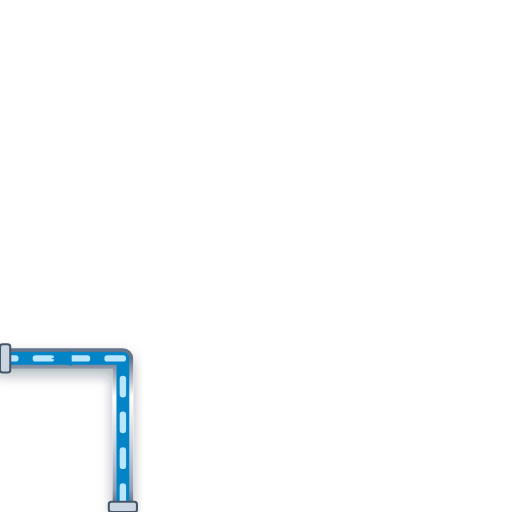
t = 0.00 s
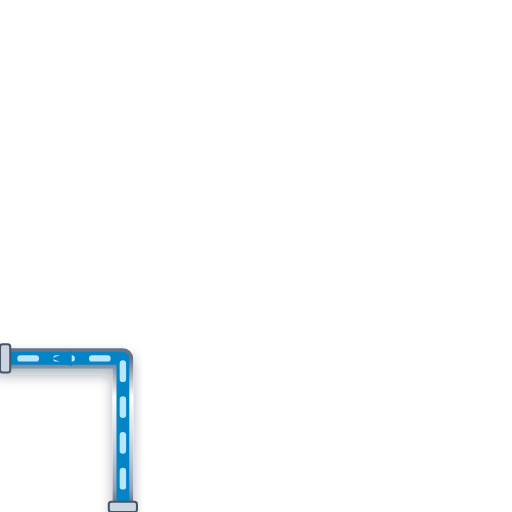
t = 0.20 s
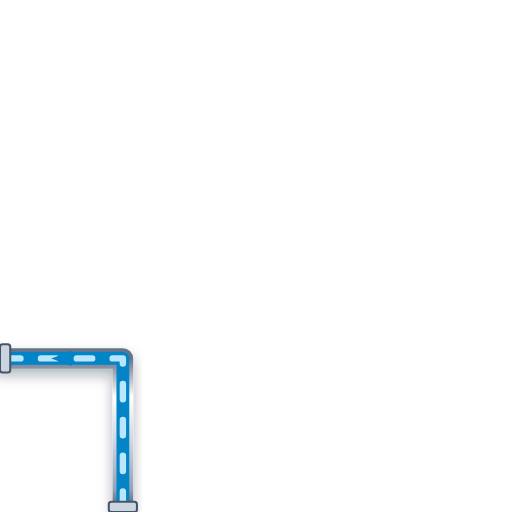
t = 0.40 s
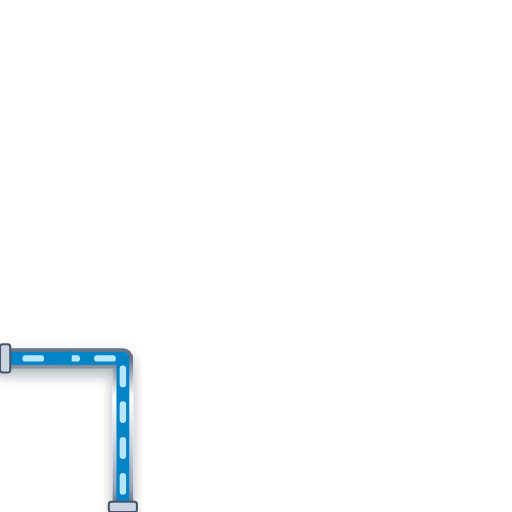
t = 0.60 s

The animated SVG that drew these frames (rendered in a browser with its animation timeline set to each time). Animation: 1 CSS @keyframes rule; one cycle of 0.80 s, repeats indefinitely.

<svg xmlns="http://www.w3.org/2000/svg" viewBox="0 0 200 200" width="200" height="200">
  <defs>
    <style>
      @keyframes p-flow-anim {
        from { stroke-dashoffset: 24; } to { stroke-dashoffset: 0; }
      }
      .anim-p-flow {
        stroke-dasharray: 6 8;
        animation: p-flow-anim 0.8s linear infinite;
      }
    </style>
    <filter id="ssPipeShadow" x="-15%" y="-15%" width="130%" height="130%">
      <feDropShadow dx="0" dy="2.5" stdDeviation="2.5" flood-color="#0f172a" flood-opacity="0.32" />
    </filter>
    <linearGradient id="ssPipeGradH" x1="0%" y1="0%" x2="0%" y2="100%">
      <stop offset="0%" stop-color="#64748b" /><stop offset="25%" stop-color="#ffffff" />
      <stop offset="55%" stop-color="#cbd5e1" /><stop offset="85%" stop-color="#94a3b8" /><stop offset="100%" stop-color="#475569" />
    </linearGradient>
  </defs>

  <!-- Stainless Steel 316 Outer Casing (8px with 3D Drop Shadow) -->
  <path d="M 48 200 L 48 140 L 0 140" stroke="url(#ssPipeGradH)" stroke-width="8" fill="none" stroke-linecap="round" stroke-linejoin="round" filter="url(#ssPipeShadow)"/>

  <!-- Process Fluid Core (5px) -->
  <path d="M 48 200 L 48 140 L 0 140" stroke="#0284C7" stroke-width="5" fill="none" stroke-linecap="round" stroke-linejoin="round"/>

  <!-- Animated Fluid Flow Stream Dashes (2.5px) -->
  <path d="M 48 200 L 48 140 L 0 140" stroke="#BAE6FD" stroke-width="2.5" fill="none" stroke-linejoin="round" stroke-linecap="round" class="anim-p-flow"/>

  <!-- Directional Flow Arrow -->
  <polygon points="28,137 20,140 28,143" fill="#0284C7" />

  <!-- ANSI Flange Connection Collars -->
  <rect x="42.5" y="196" width="11" height="4" rx="1" fill="#cbd5e1" stroke="#475569" stroke-width="0.8"/>
  <rect x="0" y="134.5" width="4" height="11" rx="1" fill="#cbd5e1" stroke="#475569" stroke-width="0.8"/>
</svg>
